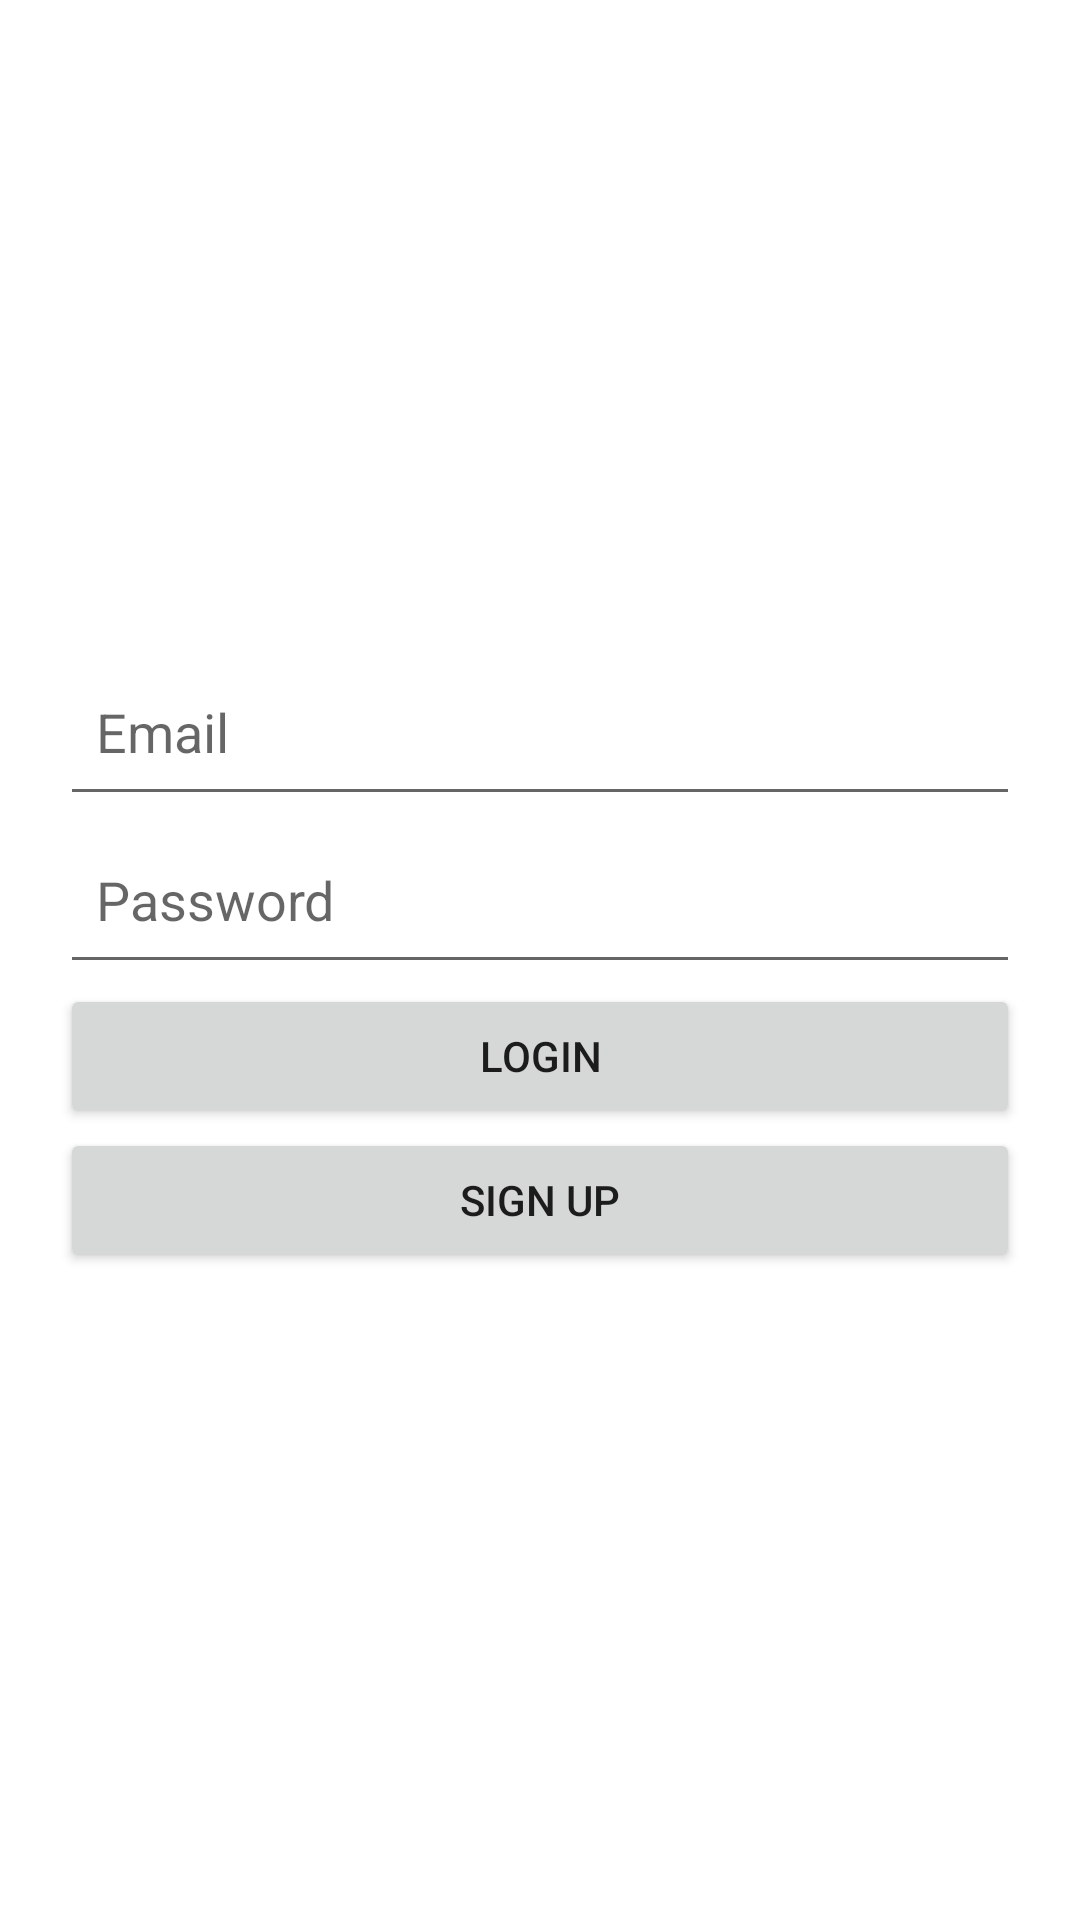

Layout XML and referenced resources for this Android screen:
<!-- AndroidManifest.xml: application theme Theme.Demoapp -->
<!-- res/layout/activity_login.xml -->
<LinearLayout xmlns:android="http://schemas.android.com/apk/res/android"
    android:layout_width="match_parent"
    android:layout_height="match_parent"
    android:orientation="vertical"
    android:gravity="center"
    android:padding="20dp">

    <EditText
        android:id="@+id/emailInput"
        android:layout_width="match_parent"
        android:layout_height="56dp"
        android:padding="12dp"
        android:autofillHints=""
        android:hint="@string/email"
        android:inputType="textEmailAddress" />


    <EditText
        android:id="@+id/passwordInput"
        android:layout_width="match_parent"
        android:layout_height="56dp"
        android:padding="12dp"
        android:autofillHints=""
        android:hint="@string/password"
        android:inputType="textPassword" />

    <Button
        android:id="@+id/btnLogin"
        android:layout_width="match_parent"
        android:layout_height="wrap_content"
        android:text="@string/login" />

    <Button
        android:id="@+id/btnSignUp"
        android:layout_width="match_parent"
        android:layout_height="wrap_content"
        android:text="@string/sign_up" />
</LinearLayout>
<!-- resources referenced by this layout -->
<resources>
  <string name="email">Email</string>
  <string name="login">Login</string>
  <string name="password">Password</string>
  <string name="sign_up">Sign Up</string>
  <style name="Theme.Demoapp" parent="Theme.MaterialComponents.DayNight.NoActionBar">
          <item name="colorPrimary">@color/purple_500</item>
          <item name="colorPrimaryVariant">@color/purple_700</item>
          <item name="colorOnPrimary">@color/white</item>
      </style>
  <!-- not gathered from this repository: default colours our renderer supplied (Android Studio template values) -->
  <color name="purple_500">#FF6200EE</color>
  <color name="purple_700">#FF3700B3</color>
  <color name="white">#FFFFFFFF</color>
</resources>
